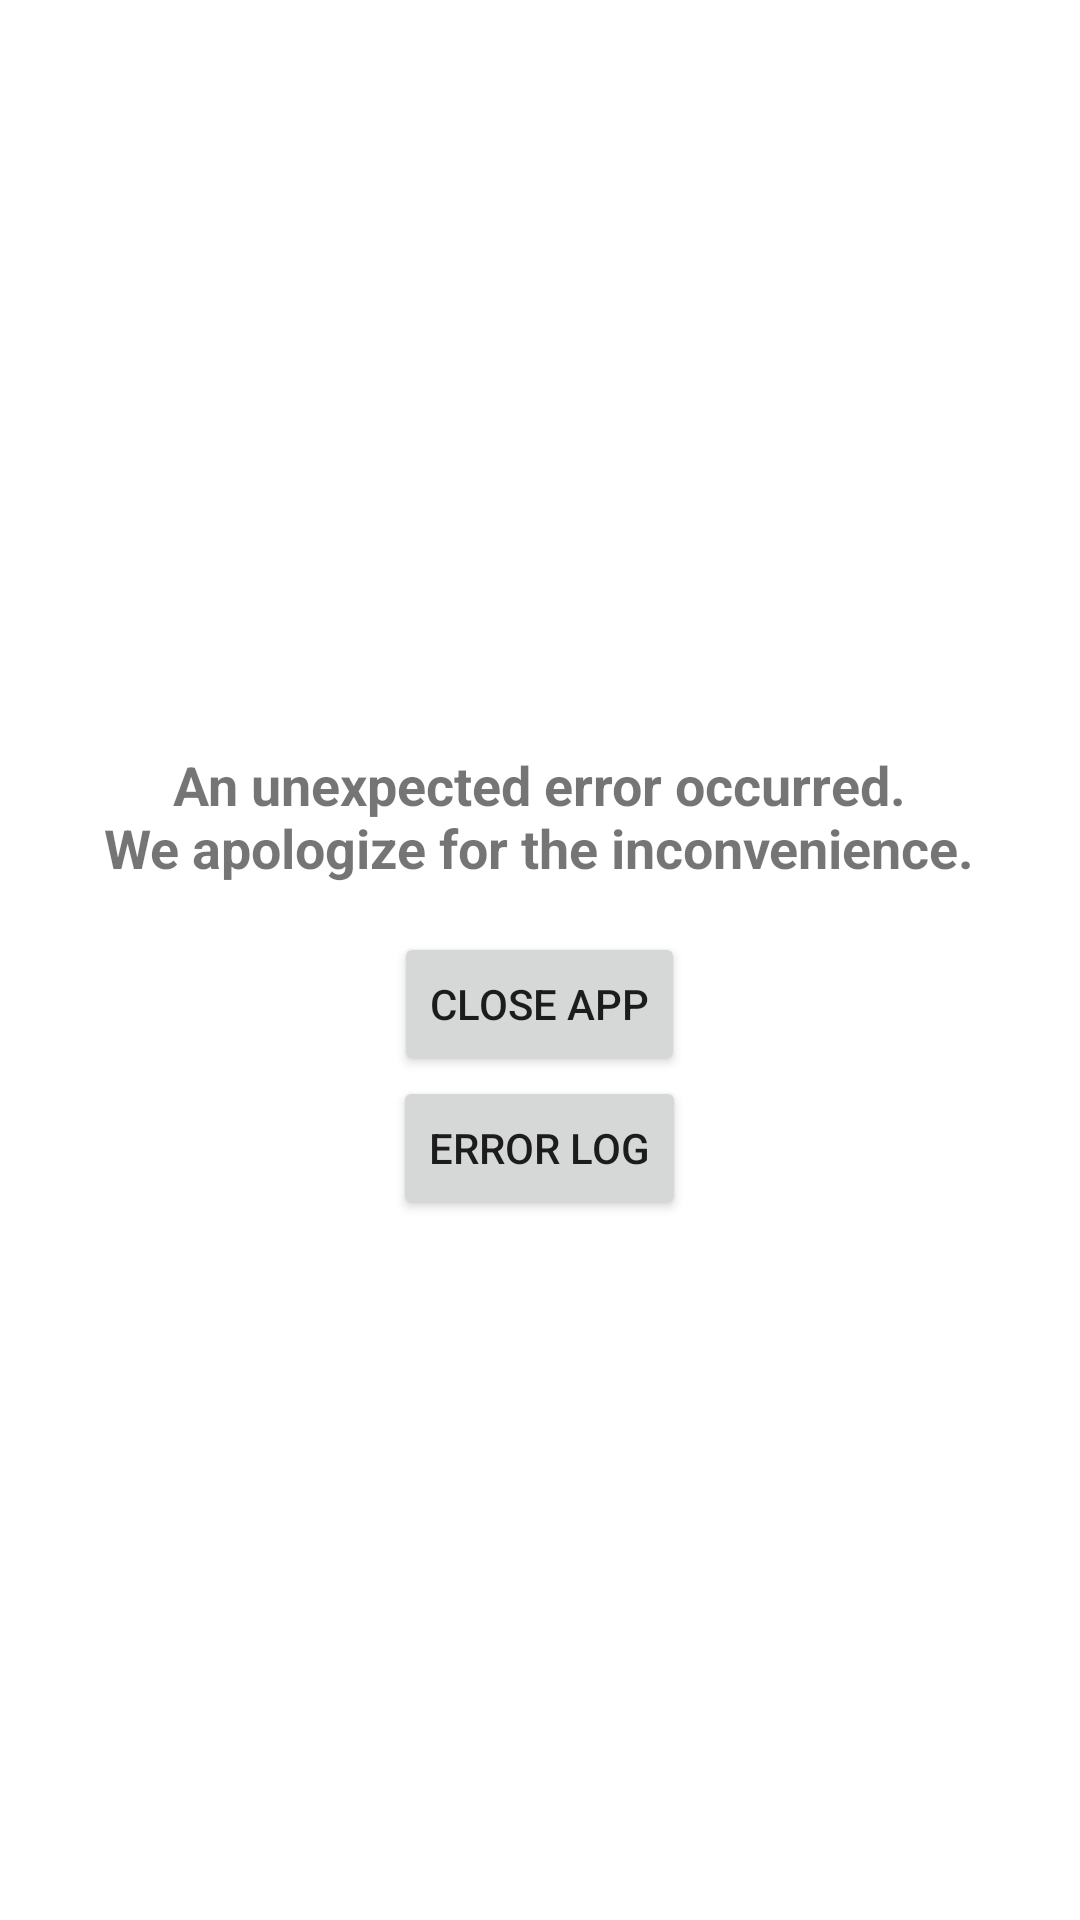

Produce the Android XML layout that renders to this screen, including the resource entries it uses.
<!-- AndroidManifest.xml: fallback theme Theme.MaterialComponents.DayNight.NoActionBar -->
<!-- res/layout/default_error_activity.xml -->
<?xml version="1.0" encoding="utf-8"?>
<RelativeLayout xmlns:android="http://schemas.android.com/apk/res/android"
    xmlns:tools="http://schemas.android.com/tools"
    android:layout_width="match_parent"
    android:layout_height="match_parent"
    android:gravity="center">

    <ScrollView
        android:layout_width="match_parent"
        android:layout_height="wrap_content"
        tools:ignore="UselessParent">

        <LinearLayout
            android:layout_width="match_parent"
            android:layout_height="wrap_content"
            android:gravity="center"
            android:orientation="vertical"
            android:paddingLeft="@dimen/dp_16"
            android:paddingTop="@dimen/dp_16"
            android:paddingRight="@dimen/dp_16"
            android:paddingBottom="@dimen/dp_16">

            <ImageView
                android:id="@+id/customactivityoncrash_error_activity_image"
                android:layout_width="wrap_content"
                android:layout_height="wrap_content"
                android:contentDescription="@null"
                android:src="@drawable/error_image" />

            <TextView
                android:layout_width="wrap_content"
                android:layout_height="wrap_content"
                android:layout_marginTop="@dimen/dp_16"
                android:gravity="center"
                android:text="@string/error_activity_error_occurred_explanation"
                android:textSize="18sp"
                android:textStyle="bold" />

            <Button
                android:id="@+id/customactivityoncrash_error_activity_restart_button"
                android:layout_width="wrap_content"
                android:layout_height="wrap_content"
                android:layout_marginTop="@dimen/dp_16"
                android:text="@string/error_activity_close_app" />

            <Button
                android:id="@+id/customactivityoncrash_error_activity_more_info_button"
                android:layout_width="wrap_content"
                android:layout_height="wrap_content"
                android:text="@string/error_activity_error_details" />
        </LinearLayout>
    </ScrollView>
</RelativeLayout>
<!-- resources referenced by this layout -->
<resources>
  <dimen name="dp_16">16dp</dimen>
  <string name="error_activity_close_app" translatable="false">Close App</string>
  <string name="error_activity_error_details" translatable="false">Error Log</string>
  <string name="error_activity_error_occurred_explanation" translatable="false">An unexpected error occurred.\nWe apologize for the inconvenience.</string>
</resources>
